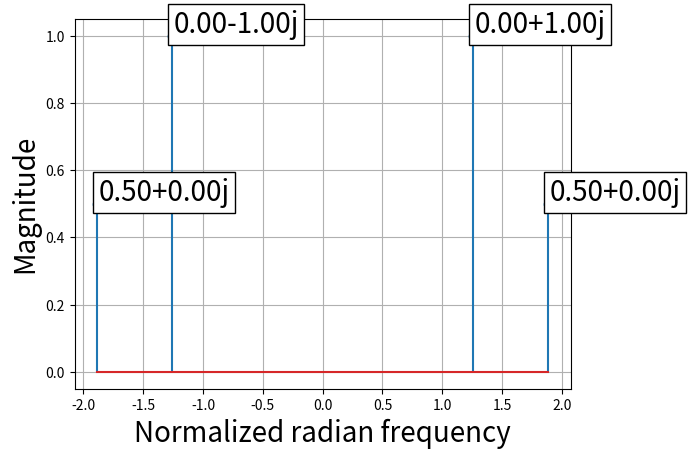

This chart was generated by the following Python code:
import matplotlib.pyplot as plt
from numpy import abs, angle, array, exp, pi

# 2a
# fs = array([-2070, -1930, 1930, 2070])
# ams = array([1 / 4, 1 / 4, 1 / 4, 1 / 4])

# 5c
# NOTE: normalized radian frequency.
fs = array([2 / 5 * pi, -2 / 5 * pi, 3 / 5 * pi, -3 / 5 * pi])
ams = array([exp(pi / 2 * 1j), exp(-pi / 2 * 1j), 1 / 2, 1 / 2])

ms = abs(ams)
ps = angle(ams)

plt.stem(fs, ms)
for f, m, a in zip(fs, ms, ams):
    plt.text(f + 0.01, m + 0.01, f"{a:.2f}", fontsize=20, bbox={"facecolor": "white"})
plt.xlabel("Normalized radian frequency", fontsize=20)
plt.ylabel("Magnitude", fontsize=20)
plt.grid(True)
plt.show()
